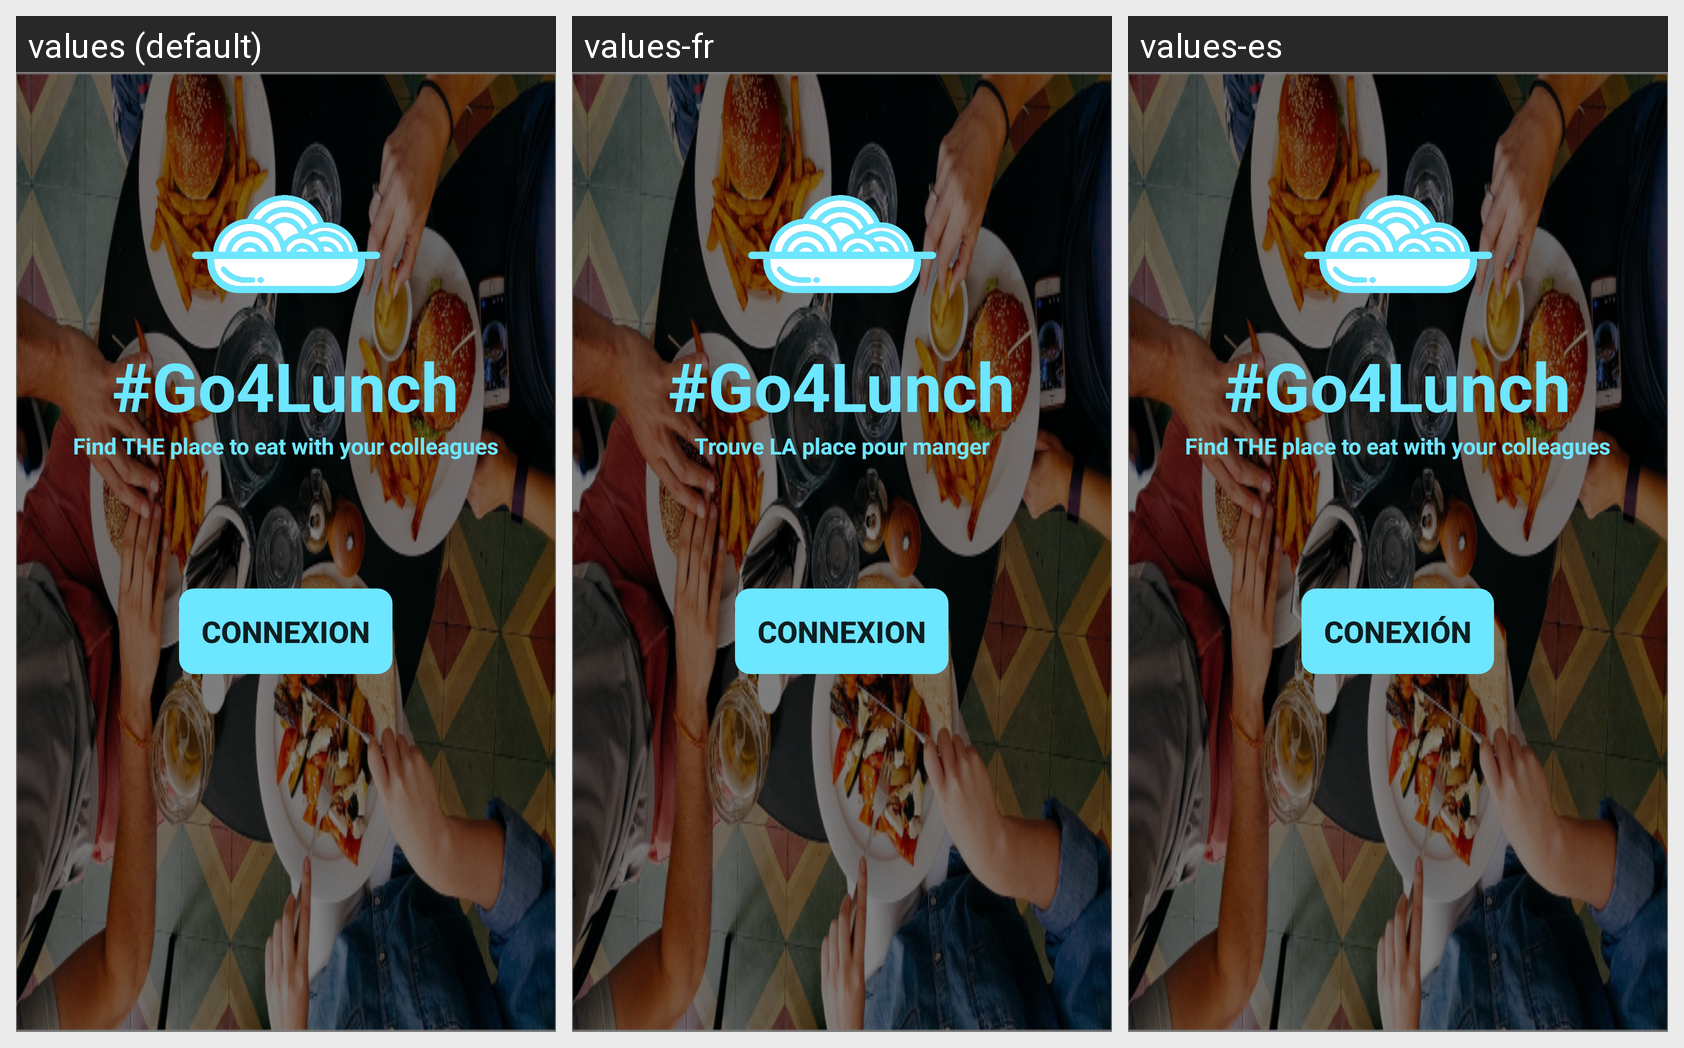

Strings drawn on this Android screen and how each of the app's shown locales translates them:
Android screen res/layout/activity_main.xml rendered under 3 locales, left to right: values (default), values-fr, values-es. Device: Nexus 5 (rendered at 1080×1920; each locale shown at half size, 540×960, under a caption strip naming it); theme AppTheme.
Other locales in the repository, not shown: values-bg, values-ru, values-tr.
Strings drawn on this screen, with the default value and each locale's value (text and hints the layout hard-codes, and strings that could not be matched under every locale, appear in the picture but are not listed):

go4lunch
  values: #Go4Lunch
  values-fr: #Go4Lunch
  values-es: #Go4Lunch

find_place_to_eat
  values: Find THE place to eat with your colleagues
  values-fr: Trouve LA place pour manger
  values-es: Find THE place to eat with your colleagues

connexion
  values: Connexion
  values-fr: Connexion
  values-es: Conexión
